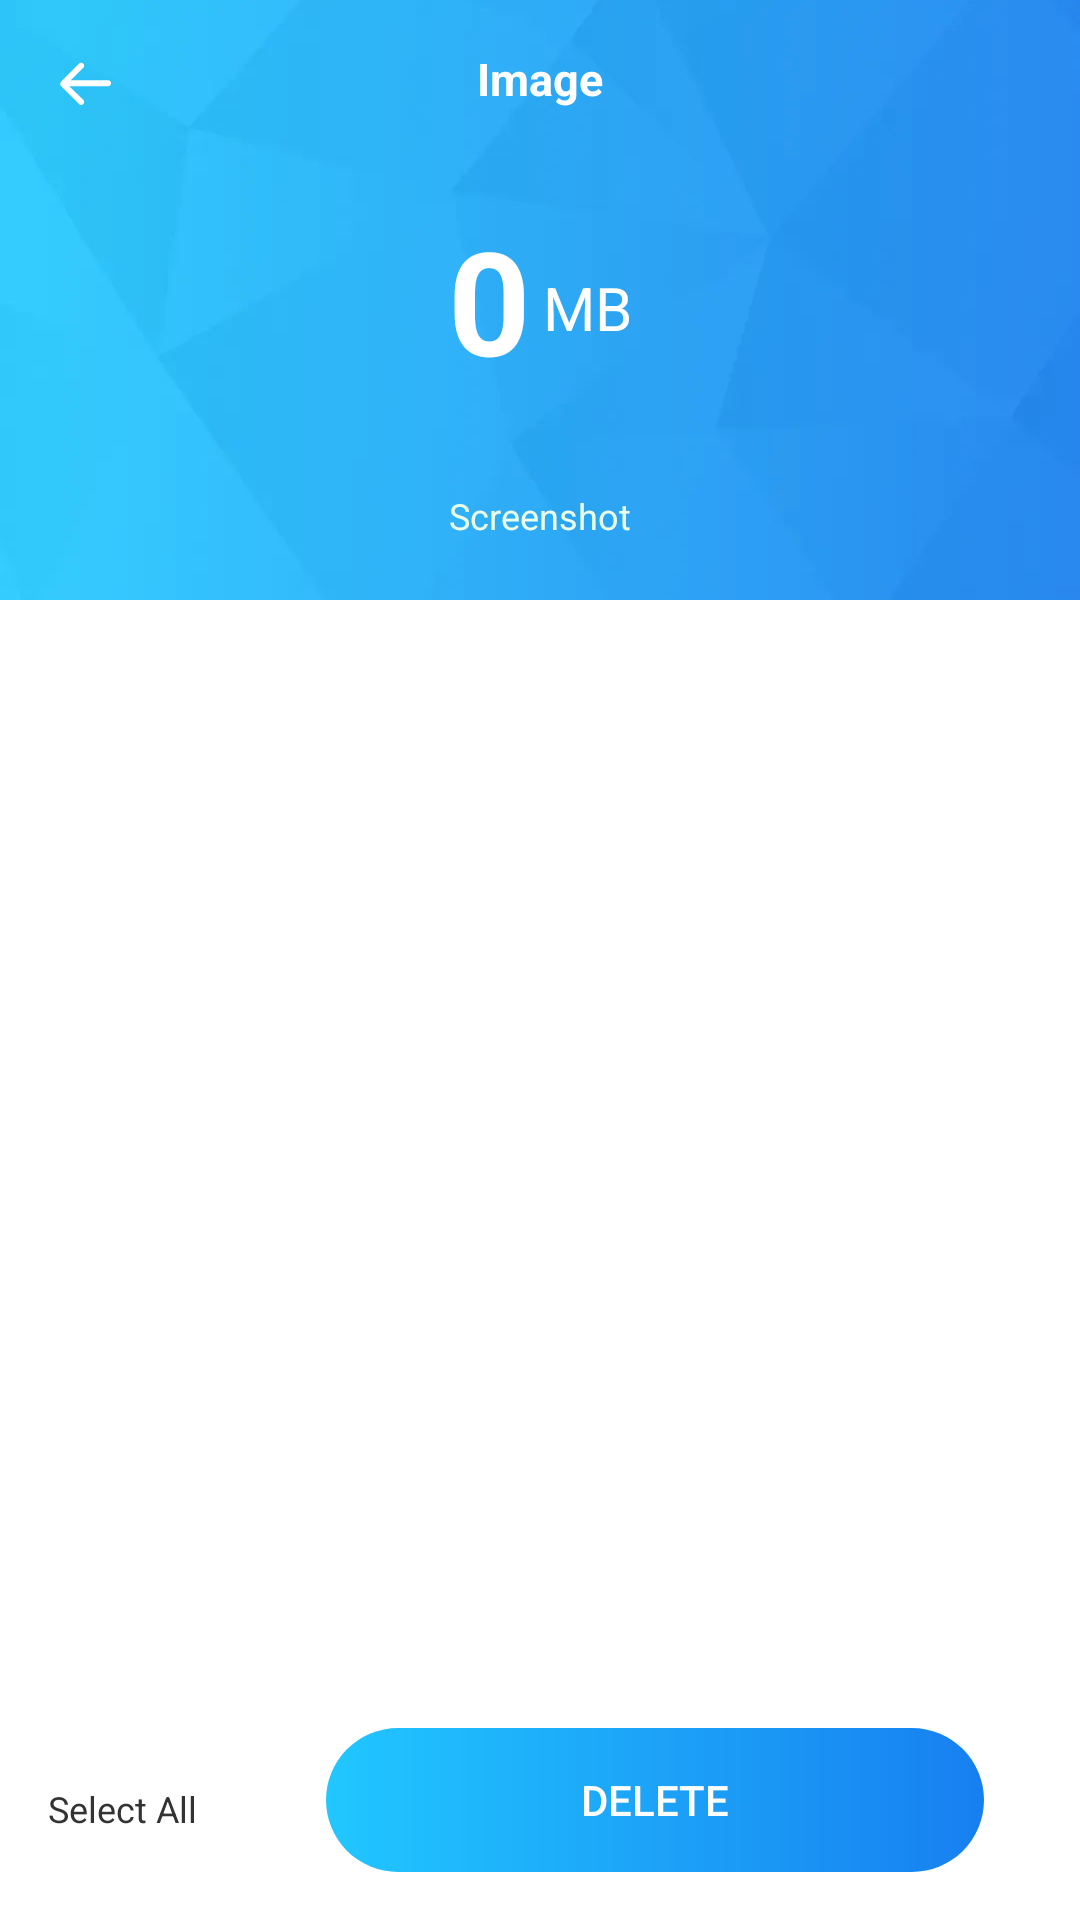

Layout XML and referenced resources for this Android screen:
<!-- AndroidManifest.xml: application theme Theme.MobileClean -->
<!-- res/layout/activity_pic_clean.xml -->
<?xml version="1.0" encoding="utf-8"?>
<FrameLayout xmlns:android="http://schemas.android.com/apk/res/android"
    android:id="@+id/image"
    android:layout_width="match_parent"
    android:background="@drawable/bg_set"
    android:fitsSystemWindows="true"
    android:layout_height="match_parent">

    <LinearLayout
        android:layout_width="match_parent"
        android:layout_height="match_parent"
        android:orientation="vertical">

        <RelativeLayout
            android:layout_width="match_parent"
            android:layout_height="200dp">

            <ImageView
                android:id="@+id/img_bg"
                android:layout_width="match_parent"
                android:layout_height="match_parent"
                android:scaleType="centerCrop"
                android:src="@drawable/ic_pic_top" />

            <androidx.appcompat.widget.AppCompatTextView
                android:id="@+id/text_back"
                android:layout_width="wrap_content"
                android:layout_height="wrap_content"
                android:layout_alignParentStart="true"
                android:layout_alignParentTop="true"
                android:drawableStart="@drawable/ic_back_w"
                android:drawablePadding="8dp"
                android:gravity="center"
                android:padding="16dp" />

            <androidx.appcompat.widget.AppCompatTextView
                android:layout_width="wrap_content"
                android:layout_height="wrap_content"
                android:layout_centerHorizontal="true"
                android:layout_alignParentTop="true"
                android:gravity="center"
                android:padding="16dp"
                android:text="Image"
                android:textColor="#FFFFFFFF"
                android:textSize="15sp"
                android:textStyle="bold" />

            <LinearLayout
                android:layout_width="wrap_content"
                android:layout_height="wrap_content"
                android:layout_centerInParent="true"
                android:orientation="horizontal">

                <TextView
                    android:id="@+id/tv_pro_num"
                    android:layout_width="wrap_content"
                    android:layout_height="wrap_content"
                    android:text="0"
                    android:textColor="@color/white"
                    android:textSize="48sp"
                    android:textStyle="bold" />

                <TextView
                    android:id="@+id/tv_unit"
                    android:layout_width="wrap_content"
                    android:layout_height="wrap_content"
                    android:layout_gravity="bottom"
                    android:layout_marginStart="4dp"
                    android:layout_marginBottom="8dp"
                    android:text="MB"
                    android:textColor="@color/white"
                    android:textSize="20sp" />
            </LinearLayout>

            <TextView
                android:id="@+id/tv_file"
                android:layout_width="wrap_content"
                android:layout_height="wrap_content"
                android:layout_alignParentBottom="true"
                android:layout_centerHorizontal="true"
                android:layout_marginBottom="20dp"
                android:text="Screenshot"
                android:textColor="#FFEAFFEB"
                android:textSize="12sp" />

        </RelativeLayout>

        <androidx.recyclerview.widget.RecyclerView
            android:id="@+id/rv_photos"
            android:layout_width="match_parent"
            android:layout_height="0dp"
            android:layout_weight="1"
            android:background="@color/white"
            android:paddingHorizontal="16dp" />

        <LinearLayout
            android:id="@+id/bottom_layout"
            android:layout_width="match_parent"
            android:layout_height="wrap_content"
            android:background="@color/white"
            android:gravity="center_vertical"
            android:orientation="horizontal"
            android:padding="16dp">

            <LinearLayout
                android:id="@+id/ll_select_all"
                android:layout_width="wrap_content"
                android:layout_height="match_parent"
                android:gravity="center"
                android:orientation="vertical">

                <ImageView
                    android:id="@+id/iv_select_all"
                    android:layout_width="wrap_content"
                    android:layout_height="wrap_content"
                    android:src="@drawable/ic_dis_selete" />

                <TextView
                    android:id="@+id/tv_select_all"
                    android:layout_width="wrap_content"
                    android:layout_height="wrap_content"
                    android:layout_marginTop="6dp"
                    android:text="Select All"
                    android:textColor="#FF333333"
                    android:textSize="12sp" />
            </LinearLayout>

            
            <androidx.appcompat.widget.AppCompatButton
                android:id="@+id/btn_delete"
                android:layout_width="0dp"
                android:layout_height="wrap_content"
                android:layout_marginStart="43dp"
                android:layout_marginEnd="16dp"
                android:layout_weight="1"
                android:enabled="false"
                android:paddingHorizontal="24dp"
                android:paddingVertical="8dp"
                android:text="Delete"
                android:background="@drawable/bg_delete"
                android:textColor="@color/white" />

        </LinearLayout>

    </LinearLayout>
    <include
        android:id="@+id/in_clean"
        layout="@layout/layout_clean"/>
</FrameLayout>
<!-- res/layout/layout_clean.xml (included above) -->
<?xml version="1.0" encoding="utf-8"?>
<androidx.coordinatorlayout.widget.CoordinatorLayout xmlns:android="http://schemas.android.com/apk/res/android"
    xmlns:app="http://schemas.android.com/apk/res-auto"
    xmlns:tools="http://schemas.android.com/tools"
    android:layout_width="match_parent"
    android:layout_height="match_parent"
    android:id="@+id/load"
    android:visibility="gone"
    android:background="@drawable/bg_set"
    android:fitsSystemWindows="true">


    <androidx.constraintlayout.widget.ConstraintLayout
        android:layout_width="match_parent"
        android:layout_height="match_parent">


        <androidx.appcompat.widget.AppCompatTextView
            android:id="@+id/tv_back"
            android:layout_width="wrap_content"
            android:layout_height="wrap_content"
            android:gravity="center"
            android:layout_marginStart="20dp"
            android:drawableStart="@drawable/ic_back"
            app:layout_constraintStart_toStartOf="parent"
            app:layout_constraintTop_toTopOf="parent"/>

        <com.google.android.material.progressindicator.CircularProgressIndicator
            android:id="@+id/pg"
            android:layout_width="wrap_content"
            android:layout_height="wrap_content"
            android:layout_gravity="center"
            app:indicatorColor="#4DCDFF"
            app:indicatorInset="0dp"
            app:indicatorSize="164dp"
            app:layout_constraintBottom_toBottomOf="parent"
            app:layout_constraintEnd_toEndOf="parent"
            app:layout_constraintStart_toStartOf="parent"
            app:layout_constraintTop_toTopOf="parent"
            app:trackColor="#D9EFFA"
            app:trackThickness="10dp"
            tools:progress="40" />

        <ImageView
            android:id="@+id/img_bg_1"
            android:layout_width="136dp"
            android:layout_height="136dp"
            android:src="@drawable/ic_scan_yuan"
            android:layout_marginEnd="3dp"
            app:layout_constraintBottom_toBottomOf="@+id/pg"
            app:layout_constraintEnd_toEndOf="@+id/pg"
            app:layout_constraintStart_toStartOf="@+id/pg"
            app:layout_constraintTop_toTopOf="@+id/pg" />
        <ImageView
            android:id="@+id/img_bg_2"
            android:layout_width="wrap_content"
            android:layout_height="wrap_content"
            android:src="@drawable/ic_logo"
            app:layout_constraintBottom_toBottomOf="@+id/pg"
            app:layout_constraintEnd_toEndOf="@+id/pg"
            app:layout_constraintStart_toStartOf="@+id/pg"
            app:layout_constraintTop_toTopOf="@+id/pg" />


        <TextView
            android:id="@+id/tv_tip"
            android:layout_width="wrap_content"
            android:layout_height="wrap_content"
            android:text="Cleaning…"
            android:textColor="#FF728391"
            android:textSize="18sp"
            android:layout_marginTop="24dp"
            app:layout_constraintEnd_toEndOf="parent"
            app:layout_constraintStart_toStartOf="parent"
            app:layout_constraintTop_toBottomOf="@+id/pg" />


    </androidx.constraintlayout.widget.ConstraintLayout>


</androidx.coordinatorlayout.widget.CoordinatorLayout>
<!-- resources referenced by this layout -->
<resources>
  <color name="white">#FFFFFFFF</color>
  <!-- drawable bg_delete (drawable) -->
  <?xml version="1.0" encoding="utf-8"?>
  <shape xmlns:android="http://schemas.android.com/apk/res/android"
      android:shape="rectangle">
      <corners android:radius="32dp" />
      <gradient
          android:angle="0"
          android:startColor="#21C7FF"
          android:endColor="#177FF0"/>
  </shape>
  <!-- drawable bg_set: webp bitmap (drawable-xxhdpi, 9940 bytes) -->
  <!-- drawable ic_back: webp bitmap (drawable-xxhdpi, 762 bytes) -->
  <!-- drawable ic_back_w: webp bitmap (drawable-xxhdpi, 808 bytes) -->
  <!-- drawable ic_logo: webp bitmap (drawable-xxhdpi, 5260 bytes) -->
  <!-- drawable ic_pic_top: webp bitmap (drawable-xxhdpi, 20566 bytes) -->
  <!-- drawable ic_scan_yuan: webp bitmap (drawable-xxhdpi, 3938 bytes) -->
  <style name="Theme.MobileClean" parent="Base.Theme.MobileClean" />
  <style name="Base.Theme.MobileClean" parent="Theme.Material3.DayNight.NoActionBar">
          <item name="colorPrimary">@color/brand_primary</item>
          <item name="colorOnPrimary">@color/white</item>
          <item name="colorPrimaryContainer">@color/brand_primary_dark</item>
          <item name="colorSecondary">@color/brand_accent</item>
          <item name="android:windowBackground">@color/screen_bg</item>
          <item name="android:statusBarColor">@android:color/transparent</item>
      </style>
  <color name="brand_primary">#2563EB</color>
  <color name="brand_primary_dark">#1E40AF</color>
  <color name="brand_accent">#14B8A6</color>
  <color name="screen_bg">#F3F6FF</color>
</resources>
